Image classification data set "spectrograms_stft_5s_grayscale" (MalakarEresh/Parkinson-Detection- on GitHub). Class labels (2): healthy, parkinson.

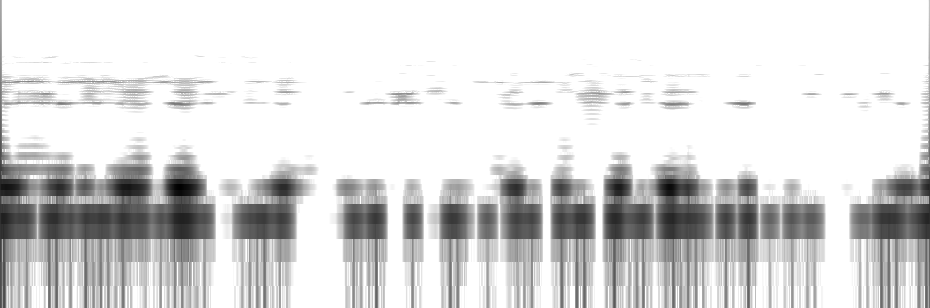
Label: healthy

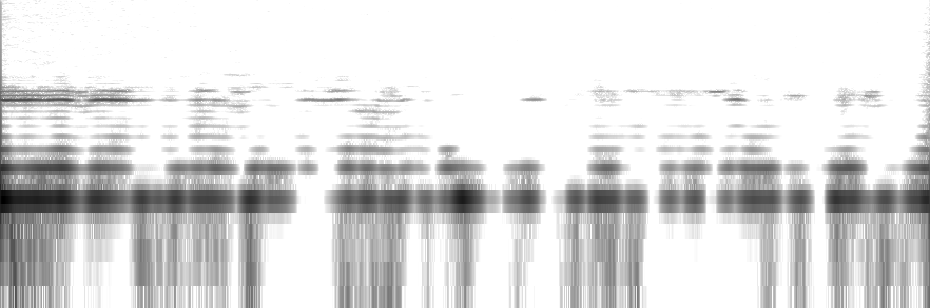
Label: healthy

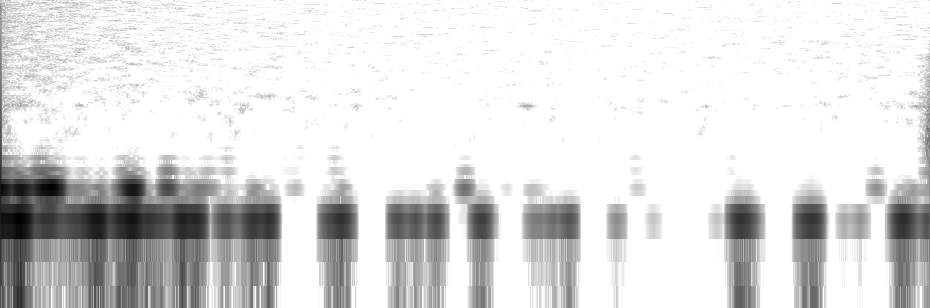
Label: parkinson

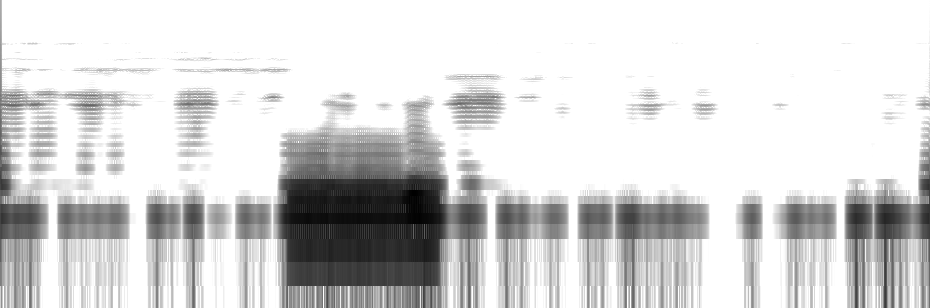
Label: healthy

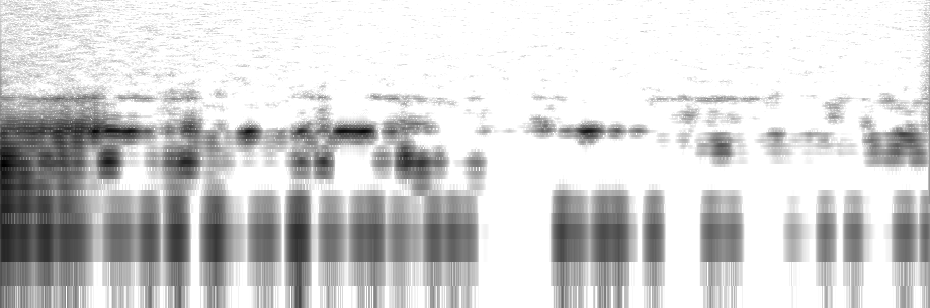
Label: parkinson

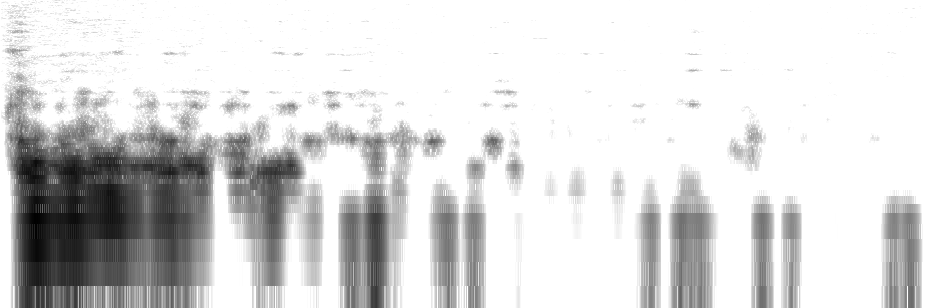
Label: parkinson
